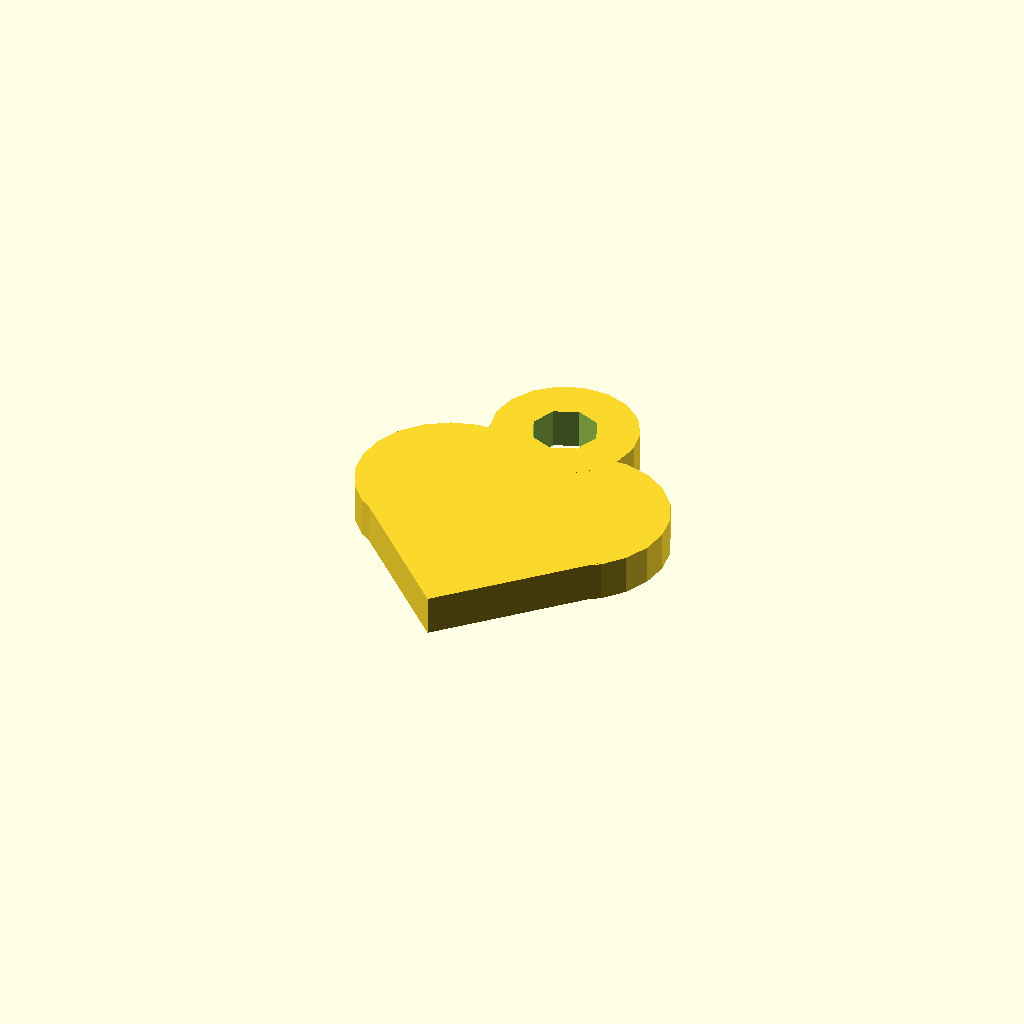
Cell 1: the model at its default parameters.
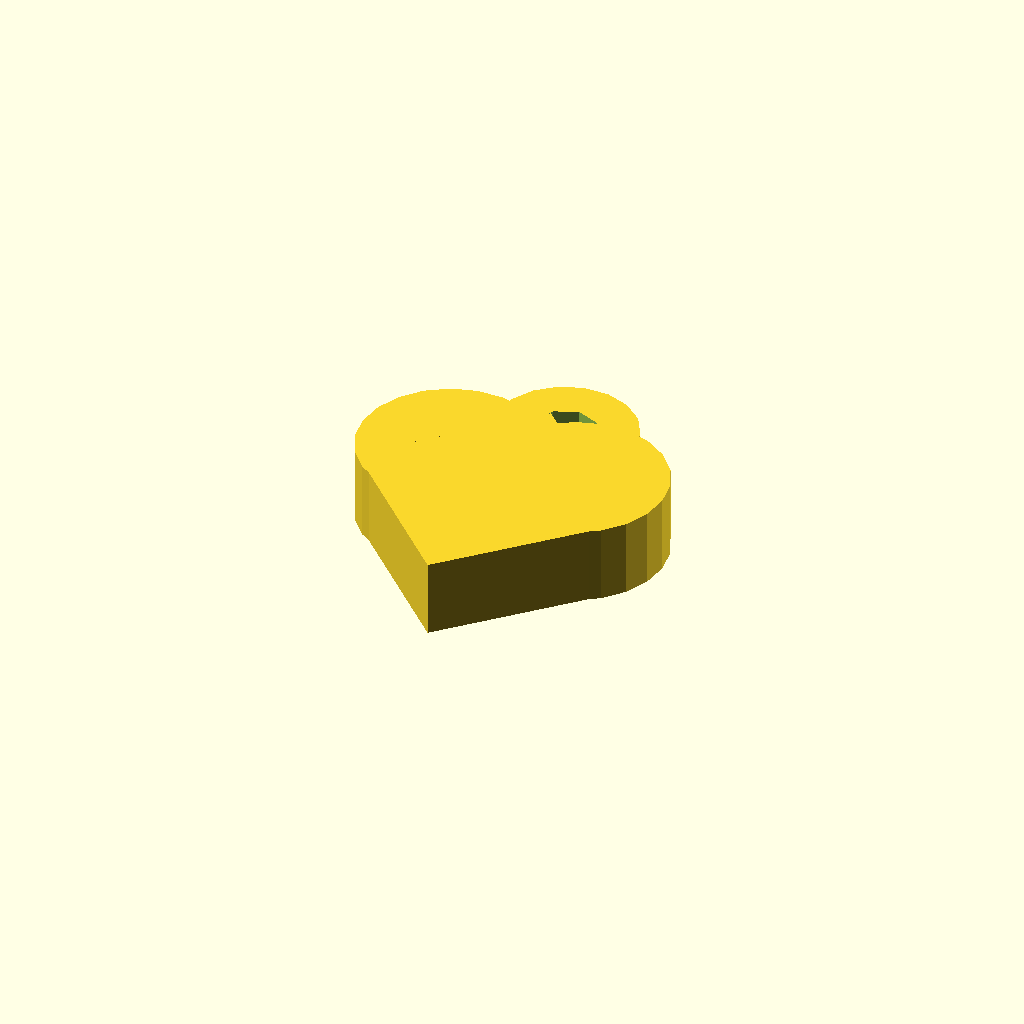
Cell 2: altura = 6 (everything else at default).
One fixed orthographic camera (rotation 55°, 0°, 25°; colour scheme Cornfield) for every cell.
The OpenSCAD source (templates/blank_coracao.scad):

altura = 3;

module coracao_base_cubo() {
    union() {
        // As duas metades superiores (arredondadas para formar o topo do coração)
        translate([-5, 5, 0]) cylinder(h = altura, r = 7);
        translate([5, 5, 0]) cylinder(h = altura, r = 7);
        
        // O Bico: um cubo rodado a 45 graus para criar uma ponta geométrica
        translate([0, -9.60, 0]) 
        rotate([0, 0, 45]) 
        cube([15, 15, altura], center = false);
    }
}

// Junta a forma com a argola física
union() {
    coracao_base_cubo();
    
    // Argola integrada no topo (também com aspeto robusto)
    translate([0, 14, 0]) 
    difference() {
        cylinder(h = 3, r = 5.5);
        translate([0, 0, -1]) cylinder(h = altura + 2, r = 2.5);
    }
}
Parameter table extracted from the source (name, type, default, range or options):
altura: number, default 3
